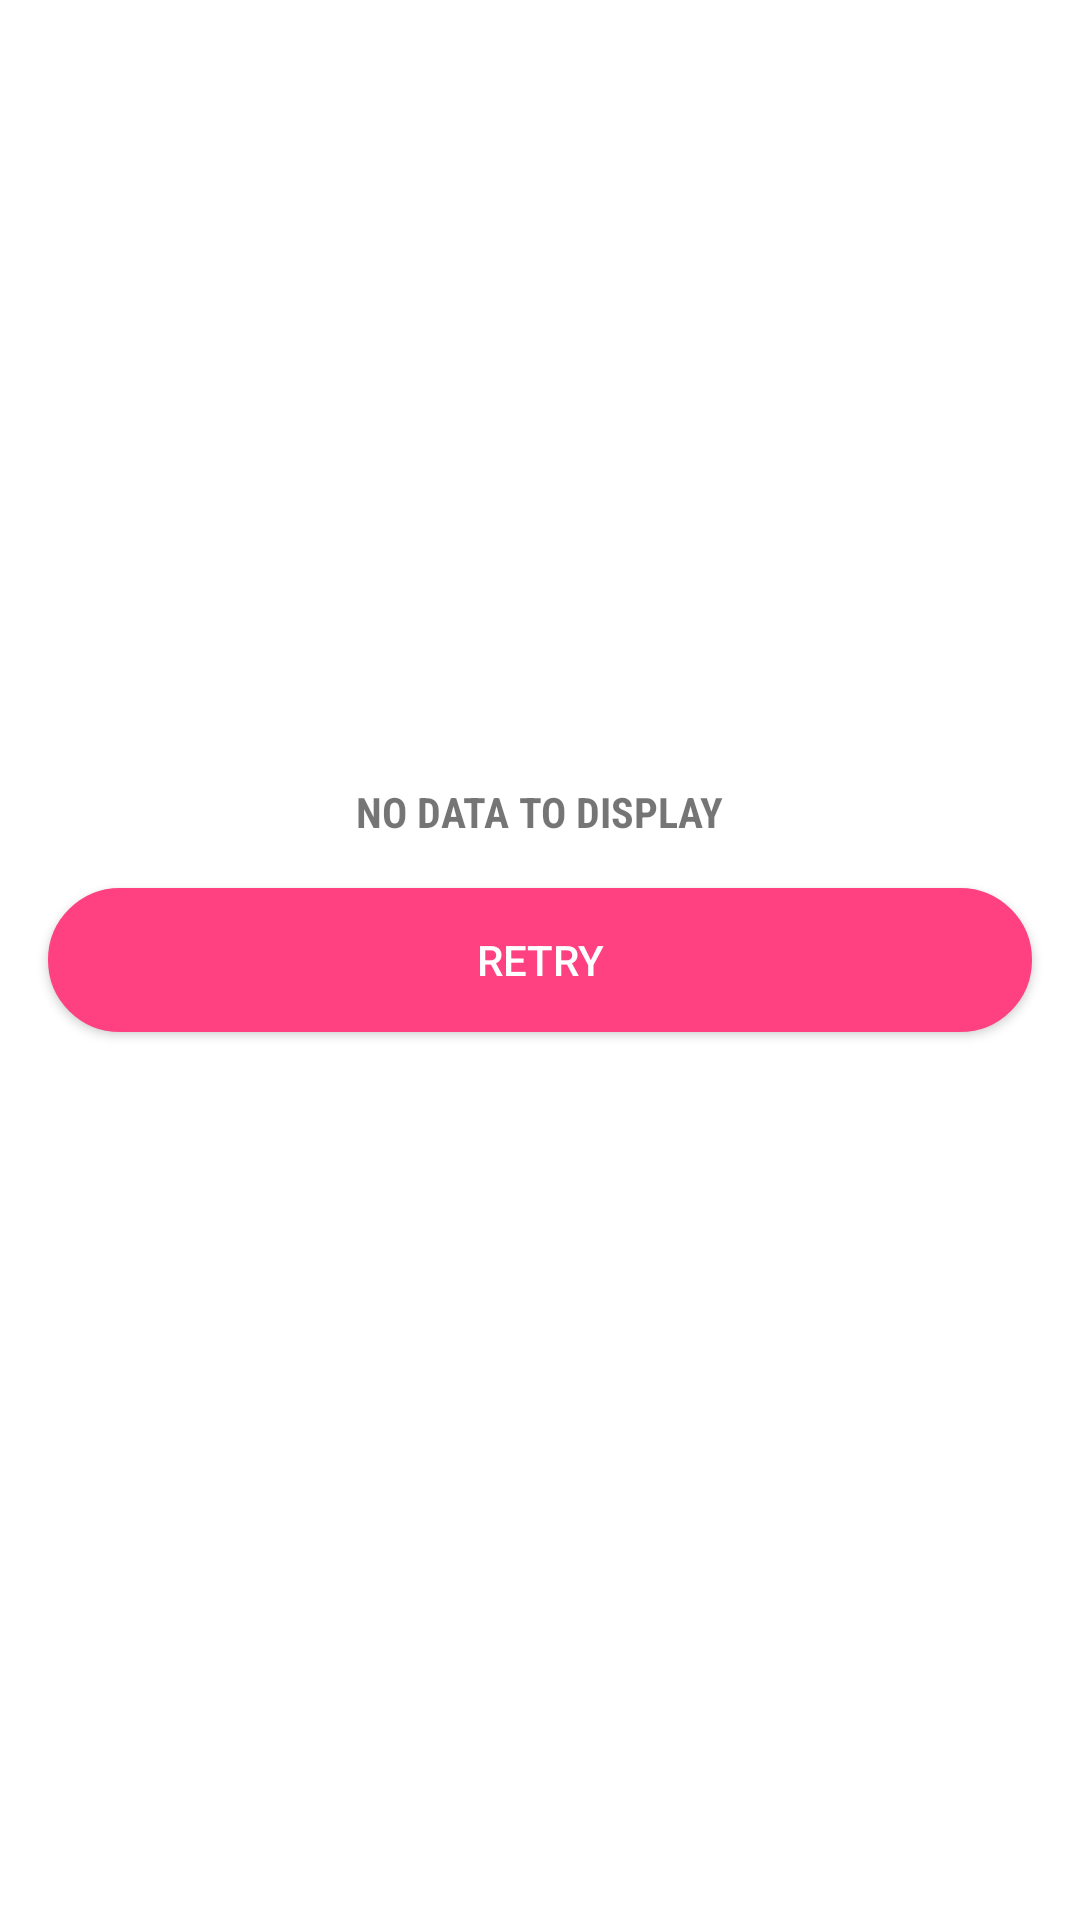

Layout XML and referenced resources for this Android screen:
<!-- AndroidManifest.xml: application theme ToolBarTheme.NoActionBar -->
<!-- res/layout/content_error.xml -->
<?xml version="1.0" encoding="utf-8"?>
<layout xmlns:android="http://schemas.android.com/apk/res/android">

    <RelativeLayout
        android:layout_width="match_parent"
        android:layout_height="match_parent"
        android:layout_margin="@dimen/margin_16"
        android:background="@color/windowBackground">

        <TextView
            android:id="@+id/textViewNoData"
            android:layout_width="wrap_content"
            android:layout_height="wrap_content"
            android:layout_above="@+id/btnRetry"
            android:layout_centerHorizontal="true"
            android:ellipsize="end"
            android:fontFamily="sans-serif-condensed"
            android:maxLines="1"
            android:text="@string/txt_no_data_to_display"
            android:textStyle="bold" />

        <Button
            android:id="@+id/btnRetry"
            android:layout_width="match_parent"
            android:layout_height="wrap_content"
            android:layout_centerInParent="true"
            android:layout_margin="@dimen/margin_16"
            android:background="@drawable/gradient_button"
            android:text="@string/btn_retry"
            android:textColor="@color/windowBackground" />

    </RelativeLayout>
</layout>
<!-- resources referenced by this layout -->
<resources>
  <color name="windowBackground">#FFFFFF</color>
  <dimen name="margin_16">16dp</dimen>
  <!-- drawable gradient_button (drawable) -->
  <?xml version="1.0" encoding="utf-8"?>
  
  <shape xmlns:android="http://schemas.android.com/apk/res/android"
      android:shape="rectangle">
  
      <solid android:color="@color/colorAccent" />
      <stroke
          android:width="1dp"
          android:color="@color/colorAccent" />
  
      <corners android:radius="50dp" />
  </shape>
  <string name="btn_retry">RETRY</string>
  <string name="txt_no_data_to_display">NO DATA TO DISPLAY</string>
  <style name="ToolBarTheme.NoActionBar">
          <item name="colorPrimary">@color/colorPrimary</item>
          <item name="colorPrimaryDark">@color/colorPrimaryDark</item>
          <item name="windowActionBar">false</item>
          <item name="windowNoTitle">true</item>
      </style>
  <color name="colorAccent">#FF4081</color>
  <color name="colorPrimary">#3F51B5</color>
  <color name="colorPrimaryDark">#303F9F</color>
</resources>
